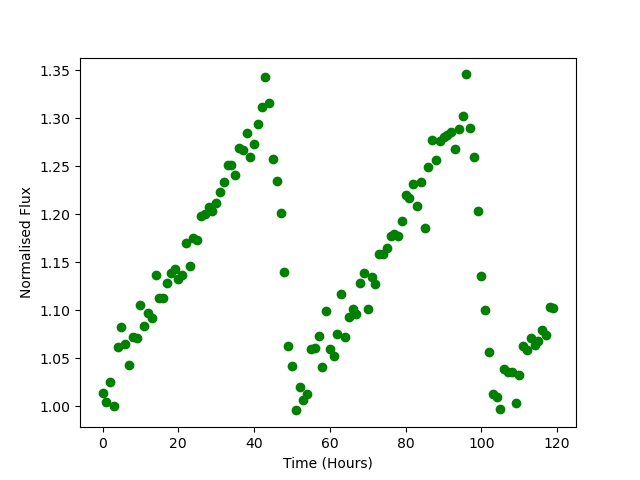

Values plotted in this chart, from the file beside it:
Time, Flux
0.0, 1.014
1.0, 1.004
2.0, 1.025
3.0, 1
4.0, 1.062
5.0, 1.083
6.0, 1.065
7.0, 1.043
8.0, 1.072
9.0, 1.071
10.0, 1.105
11.0, 1.084
12.0, 1.097
13.0, 1.092
14.0, 1.136
15.0, 1.113
16.0, 1.112
17.0, 1.128
18.0, 1.139
19.0, 1.143
20.0, 1.132
21.0, 1.136
22.0, 1.17
23.0, 1.146
24.0, 1.175
25.0, 1.173
26.0, 1.198
27.0, 1.2
28.0, 1.207
29.0, 1.203
30.0, 1.211
31.0, 1.223
32.0, 1.234
33.0, 1.251
34.0, 1.251
35.0, 1.241
36.0, 1.269
37.0, 1.266
38.0, 1.284
39.0, 1.26
40.0, 1.273
41.0, 1.294
42.0, 1.311
43.0, 1.343
44.0, 1.316
45.0, 1.257
46.0, 1.235
47.0, 1.201
48.0, 1.139
49.0, 1.063
50.0, 1.042
51.0, 0.9955
52.0, 1.02
53.0, 1.006
54.0, 1.012
55.0, 1.059
56.0, 1.06
57.0, 1.073
58.0, 1.041
59.0, 1.1
... 60 more rows
